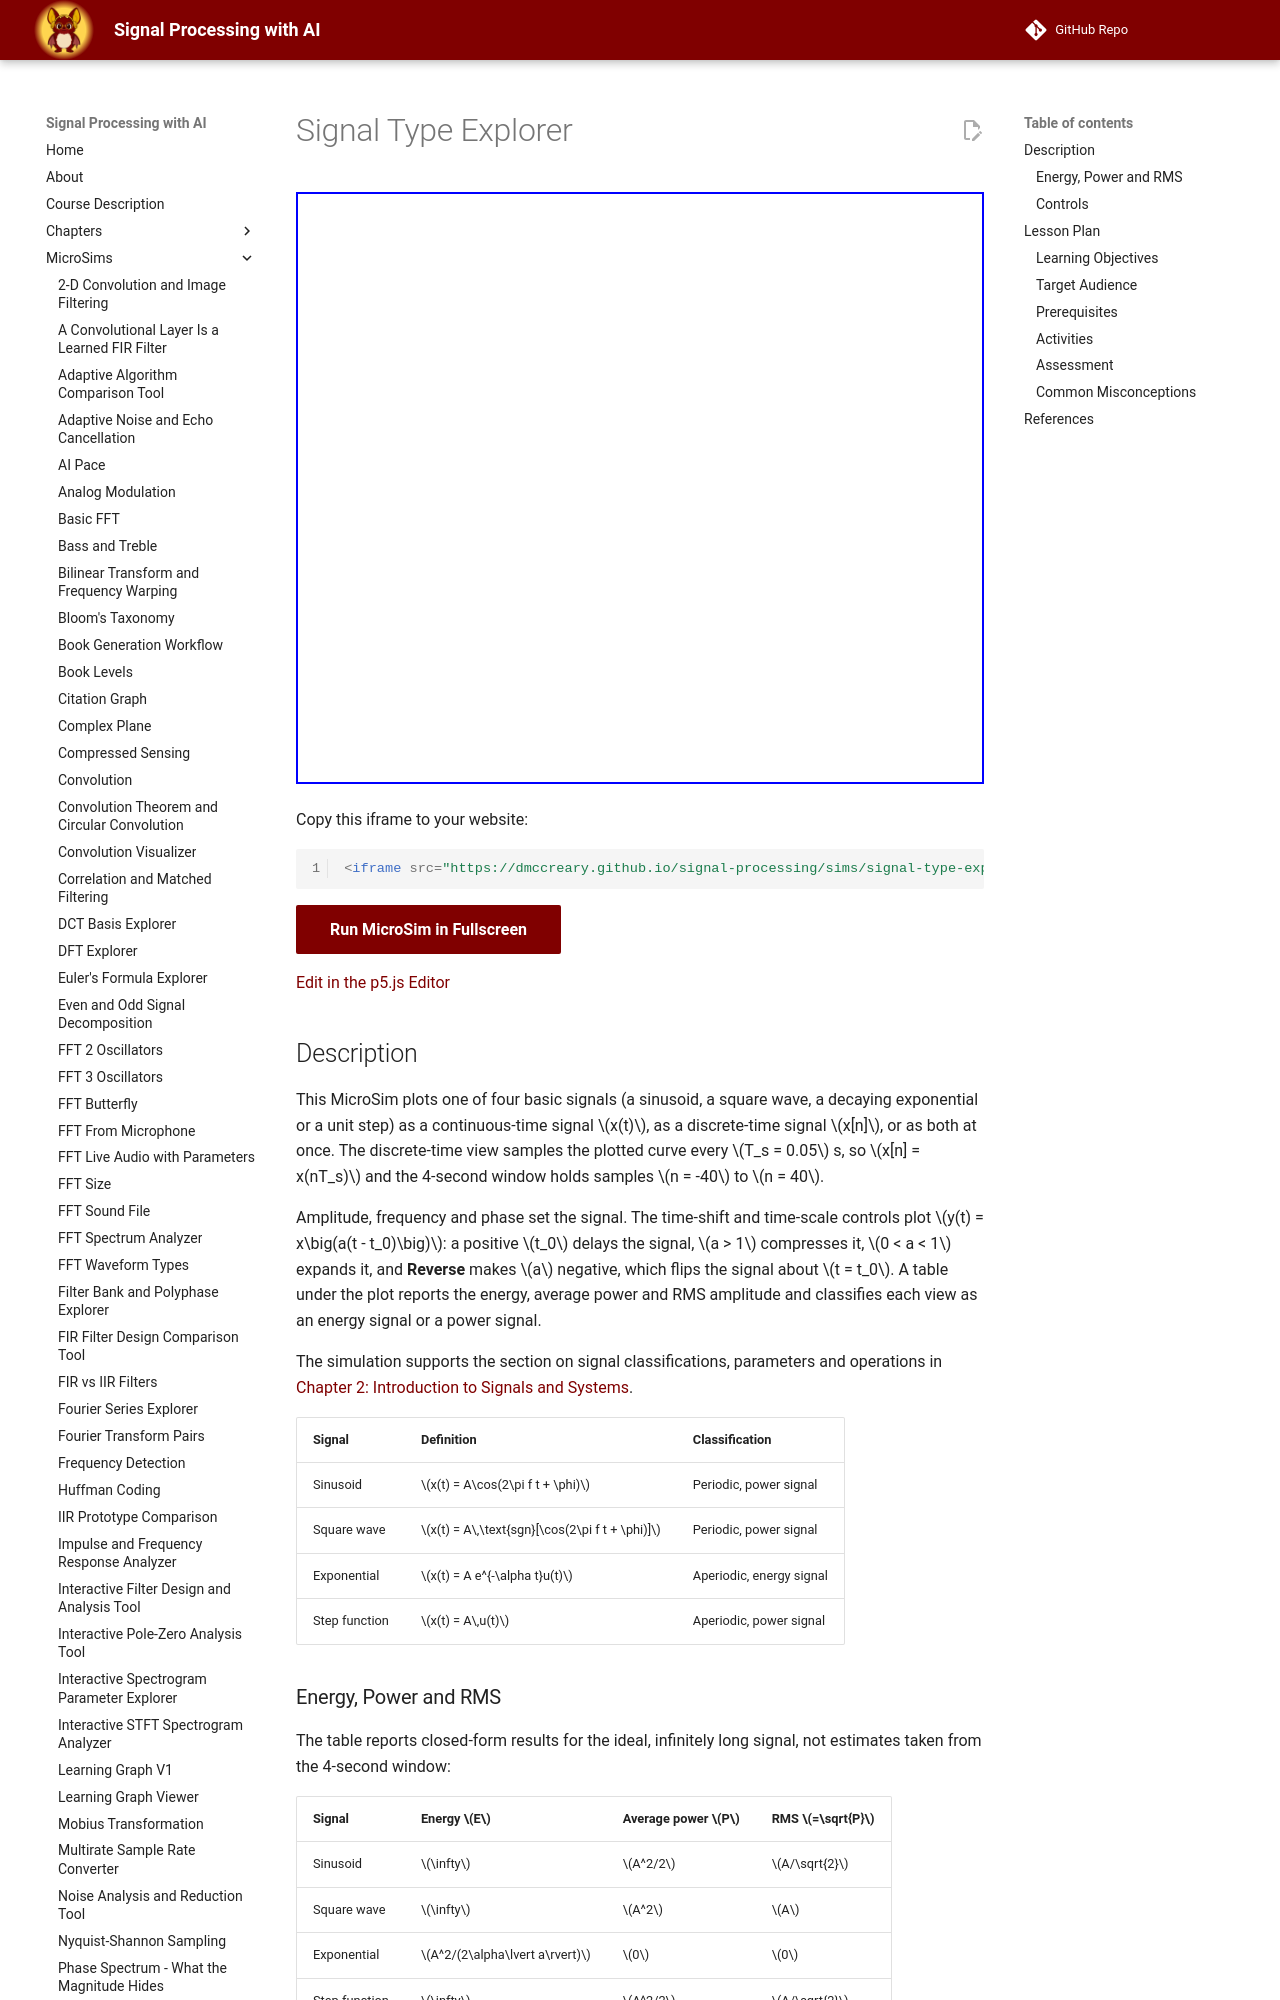

repository: dmccreary/signal-processing · page: sims/signal-type-explorer/index.html · generator: mkdocs

---
title: Signal Type Explorer
description: Compare continuous-time and discrete-time views of sinusoid, square wave, exponential and step signals while adjusting amplitude, frequency, phase, time shift and time scale, with energy, power and RMS readouts.
image: /sims/signal-type-explorer/signal-type-explorer.png
og:image: /sims/signal-type-explorer/signal-type-explorer.png
twitter:image: /sims/signal-type-explorer/signal-type-explorer.png
social:
   cards: false
quality_score: 100
---

# Signal Type Explorer

<iframe src="main.html" height="592px" width="100%" scrolling="no"></iframe>

[Run the Signal Type Explorer MicroSim Fullscreen](./main.html){ .md-button .md-button--primary }
<br/>
[Edit in the p5.js Editor](https://editor.p5js.org/)
